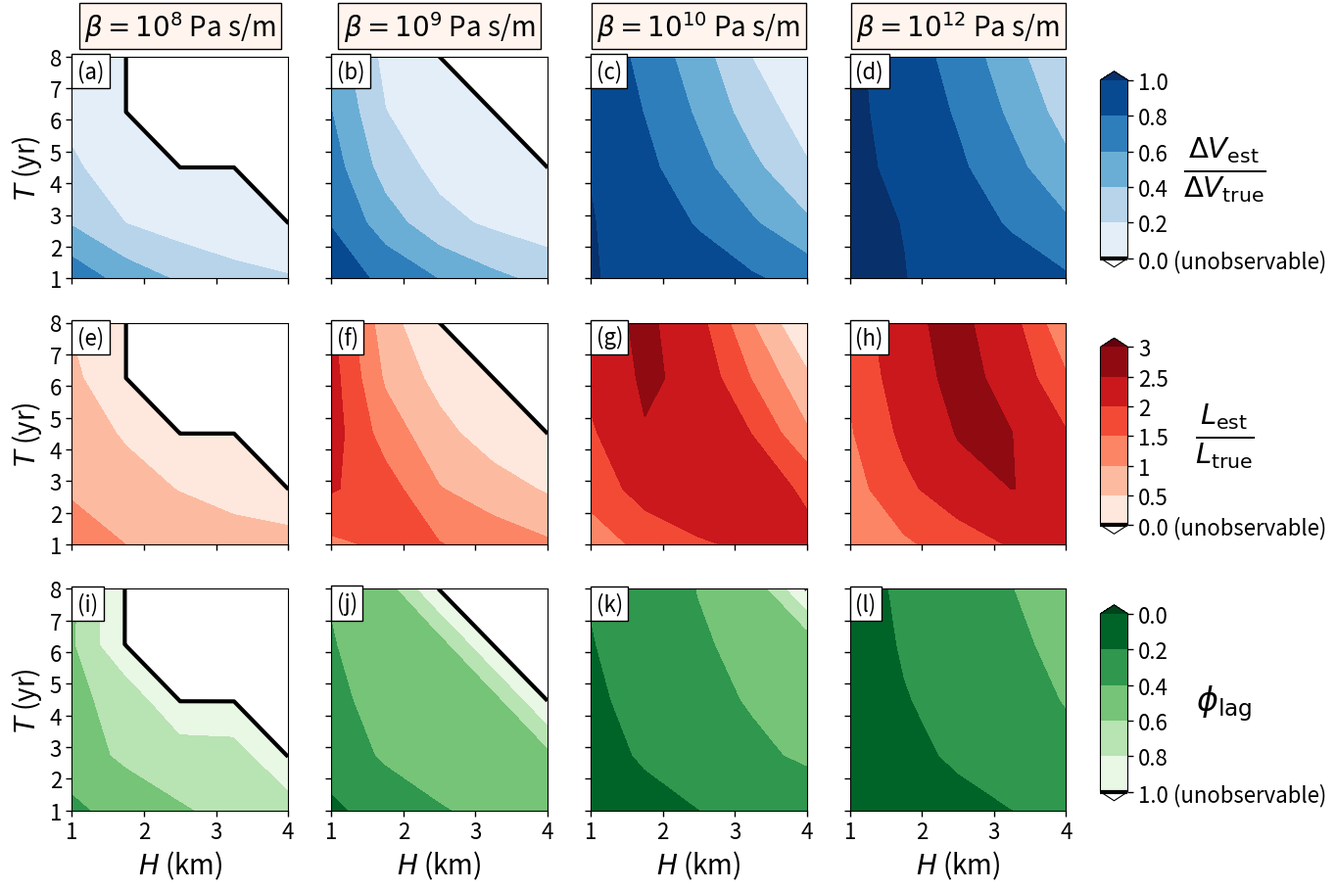

This figure's Python source:
# ratios.py: simple method for estimating volume change and lake length ratios
#
# OVERVIEW
# this code constructs plots of estimated vs. true subglacial water volume change and
# subglacial lake length over a range of ice thicknesses and oscillation periods.
# the computation is based on a small-perturbation ice-flow model
# --see the supporting information for a full description of the method.
#
# the main parameters that can be set below are:
#  (1) the (dimensional) basal friction coefficient beta_d)
#  (2) the subglacial lake length (Ls)
#  (3) the spatial component of the lake's basal vertical velocity anomaly (w_base); default is a Gaussian
#  (4) the maximum amplitude of the oscillation (amp)


import numpy as np
import matplotlib.pyplot as plt
from scipy.interpolate import interp2d,interpolate
from scipy import integrate
from scipy.fft import fft,ifft,fftshift,fftfreq
import matplotlib as mpl
import numpy as np
from scipy.io import loadmat
import copy

mpl.rcParams['xtick.major.size'] = 4
mpl.rcParams['xtick.major.width'] = 1
mpl.rcParams['xtick.minor.size'] = 4
mpl.rcParams['xtick.minor.width'] = 1
mpl.rcParams['ytick.major.size'] = 4
mpl.rcParams['ytick.major.width'] = 1
mpl.rcParams['ytick.minor.size'] = 4
mpl.rcParams['ytick.minor.width'] = 1

# 1.---------------FUNCTIONS FOR VOLUME CHANGE / LENGTH RATIOS------------------
def get_Dj(lamda,beta_nd,w_ft,k):
    # function for computing displacements D1 (in-phase with base) and D2 (anti-phase with base)
    k = np.abs(k)
    g = beta_nd/k

    # relaxation function
    R1 =  (1/k)*((1+g)*np.exp(4*k) - (2+4*g*k)*np.exp(2*k) + 1 -g)
    D = (1+g)*np.exp(4*k) + (2*g+4*k+4*g*(k**2))*np.exp(2*k) -1 + g
    R = R1/D

    # transfer function
    T1 = 2*(1+g)*(k+1)*np.exp(3*k) + 2*(1-g)*(k-1)*np.exp(k)
    T = T1/D

    G1 = T*w_ft
    G2 = 1 + (lamda*R)**2

    # displacements
    D1 = ifft(G1/G2).real
    D2 = ifft(lamda*R*G1/G2).real

    return D1,D2

def get_Tj(D1,D2,x,H):
    # Times where elevation anomaly is maximized (T1) and minimized (T2),

    T1 = np.pi - np.arctan(np.mean(D2[np.abs(x)*H/1000<10])/np.mean(D1[np.abs(x)*H/1000<10]))
    T2 = 2*np.pi - np.arctan(np.mean(D2[np.abs(x)*H/1000<10])/np.mean(D1[np.abs(x)*H/1000<10]))

    return T1,T2

def get_kappaj(T1,T2):
    # weights on the displacements:
    # kappa1 is the in-phase component
    # kappa2 is the anti-phase component
    kappa1 = np.cos(T2) - np.cos(T1)
    kappa2 = np.sin(T1) - np.sin(T2)

    return kappa1,kappa2

def get_ratios(H,t_pd,beta_d,Ls):
    # compute ratios of the estimated lake length (dL) and water volume change (dV)
    # relative to their true values given the true lake length (Ls),
    # dimensional friction (beta_d), and ice thickness (H)

    # discretization in frequency domain
    N = 2000
    x = np.linspace(-100,100,num=N)
    d = np.abs(x[1]-x[0])
    k = fftfreq(N,d)   # frequency
    k[0] = 1e-10       # set zero frequency to small number due to (integrable) singularity
    k *= 2*np.pi       # convert to SciPy's Fourier transform definition (angular
                       # freq. definition) used in notes

    w = w_base(x,Ls/H)                     # compute basal velocity anomaly

    w_ft = fft(w)                          # fourier transform for numerical method

    beta_nd = beta_d*H/(2*eta)             # non-dimensional friction parameter
                                           # relative to viscosity/ice thickness

    tr =  (4*np.pi*eta)/(rho*g*H)          # relaxation time
    lamda = t_pd/tr                        # ratio of oscillation time to relaxation time

    D1,D2 = get_Dj(lamda,beta_nd,w_ft,k)   # compute surface displacements

    T1,T2 = get_Tj(D1,D2,x,H)              # compute estimated highstand/lowstand times

    kappa1,kappa2 = get_kappaj(T1,T2)      # compute weights for displacements

    dH = kappa1*D1 + kappa2*D2             # compute surface elevation change anomaly

    dS = 2*w                               # elevation change at base


    # interpolate displacements for integration
    dSi = interpolate.interp1d(x, dS,fill_value="extrapolate")
    dHi = interpolate.interp1d(x, dH,fill_value="extrapolate")

    dVs = integrate.quad(dSi,-0.5*Ls/H,0.5*Ls/H,full_output=1)[0]


    # compute estimated lake length
    if np.size(x[np.abs(dH)>delta])>0:
        x0 = x[np.abs(dH)>delta]
    else:
        x0 = 0*x

    Lh = 2*np.max(x0)                 # (problem is symmetric with respect to x)


    if Lh > 1e-5:
        dVh = integrate.quad(dHi,-0.5*Lh,0.5*Lh,full_output=1)[0]
        dV = dVh/dVs
        dL = Lh*H/Ls
        lag = (2/np.pi)*(np.pi-T1)

    else:
        dV = 0
        dL = 0
        lag = 1.01

    return dV,dL,lag

# 2.------------------------- MODEL PARAMETERS ---------------------------------
# function for spatial component of basal vertical velocity anomaly
# default is a Gaussian
def w_base(x,Ls):
    sigma = Ls/4                        # define standard deviation for Gaussian
    w = np.exp(-0.5*(x/sigma)**2)
    return w

amp = 0.5                               # oscillation amplitude at base (m)

delta = 0.1/amp                         # dimensionless displacement threshold corresponding
                                        # to dimensional threshold of 0.1 m

eta = 1e13                              # viscosity (Pa s)

rho = 917.0                             # ice density kg/m^3
g = 9.81                                # gravitational acceleration m^2/s

Ls = 10*1000.0                          # lake length (km)

N_pts = 5                              # number of ice thickness and friction
                                        # values (between max and min values from data)
                                        # for constructing minimum lake size function
                                        # (the total number of computations is N_pts**2)


# 3.---COMPUTE VOLUME CHANGE AND LAKE LENGTH RATIOS AS FUNCTIONS OF BETA AND H---

# construct arrays for H and beta_d
H = np.linspace(1000,4000,N_pts)                       # ice thickness (m)
t_pd = 3.154e7*np.linspace(1,8,N_pts)                  # oscillation period (s)

# arrays for volume change and lake length ratios at every (H,t_pd) value
dV1 = np.zeros((np.size(H),np.size(t_pd)))
dL1 = np.zeros((np.size(H),np.size(t_pd)))
lag1 = np.zeros((np.size(H),np.size(t_pd)))

dV2 = np.zeros((np.size(H),np.size(t_pd)))
dL2 = np.zeros((np.size(H),np.size(t_pd)))
lag2 = np.zeros((np.size(H),np.size(t_pd)))

dV3 = np.zeros((np.size(H),np.size(t_pd)))
dL3 = np.zeros((np.size(H),np.size(t_pd)))
lag3 = np.zeros((np.size(H),np.size(t_pd)))

dV4 = np.zeros((np.size(H),np.size(t_pd)))
dL4 = np.zeros((np.size(H),np.size(t_pd)))
lag4 = np.zeros((np.size(H),np.size(t_pd)))


print('Computing volume change and lake length ratios as functions of oscillation period and ice thickness....')

l = 0
for i in range(np.shape(dV1)[0]):
    for j in range(np.shape(dV1)[1]):
        dV1[i,j],dL1[i,j],lag1[i,j] = get_ratios(H[j],t_pd[i],1e8,Ls)
        dV2[i,j],dL2[i,j],lag2[i,j] = get_ratios(H[j],t_pd[i],1e9,Ls)
        dV3[i,j],dL3[i,j],lag3[i,j] = get_ratios(H[j],t_pd[i],1e10,Ls)
        dV4[i,j],dL4[i,j],lag4[i,j] = get_ratios(H[j],t_pd[i],1e12,Ls)


        if l % int(np.size(dV1)/10.0) == 0:
            print(str(100*l/int(np.size(dV1)))+' % complete')
        l+=1
print(str(100*l/int(np.size(dV1)))+' % complete')
print('\n')


# 4. ----------------------- PLOTTING ------------------------------------------
print('plotting....')

levelsV = np.linspace(0.0,1,num=6)
levelsL = np.linspace(0.0,3,num=7)
levels_lag = np.linspace(0.0,1,num=6)

cmap1 = copy.copy(mpl.cm.get_cmap("Blues"))
cmap1.set_under('w')

cmap2 = copy.copy(mpl.cm.get_cmap("Reds"))
cmap2.set_under('w')

cmap3 = copy.copy(mpl.cm.get_cmap("Greens_r"))
cmap3.set_over('w')

fig = plt.figure(figsize=(14,10))
plt.subplot(341)
plt.annotate(r'(a)',xy=(1.075,7.325),fontsize=16,bbox=dict(facecolor='w',alpha=1))
plt.title(r'$\beta=10^8$ Pa s/m',fontsize=20,pad=15,bbox=dict(facecolor='seashell',alpha=1))
p1 = plt.contourf(H/1000,t_pd/3.154e7,dV1,cmap=cmap1,levels=levelsV,extend='both')
l1 = plt.contour(H/1000,t_pd/3.154e7,dV1,colors='k',linewidths=3,levels=[1e-10])
plt.ylabel(r'$T$ (yr)',fontsize=20)
plt.yticks(fontsize=16)
plt.xticks(fontsize=16)
plt.gca().xaxis.set_ticklabels([])


plt.subplot(342)
plt.annotate(r'(b)',xy=(1.075,7.325),fontsize=16,bbox=dict(facecolor='w',alpha=1))
plt.title(r'$\beta=10^9$ Pa s/m',fontsize=20,pad=15,bbox=dict(facecolor='seashell',alpha=1))
plt.contourf(H/1000,t_pd/3.154e7,dV2,cmap=cmap1,levels=levelsV,extend='both')
plt.contour(H/1000,t_pd/3.154e7,dV2,colors='k',linewidths=3,levels=[1e-10])
plt.yticks(fontsize=16)
plt.xticks(fontsize=16)
plt.gca().xaxis.set_ticklabels([])
plt.gca().yaxis.set_ticklabels([])


plt.subplot(343)
plt.annotate(r'(c)',xy=(1.075,7.325),fontsize=16,bbox=dict(facecolor='w',alpha=1))
plt.title(r'$\beta=10^{10}$ Pa s/m',fontsize=20,pad=15,bbox=dict(facecolor='seashell',alpha=1))
plt.contourf(H/1000,t_pd/3.154e7,dV3,cmap=cmap1,levels=levelsV,extend='both')
plt.contour(H/1000,t_pd/3.154e7,dV3,colors='k',linewidths=3,levels=[1e-10])
plt.gca().xaxis.set_ticklabels([])
plt.gca().yaxis.set_ticklabels([])



plt.subplot(344)
plt.annotate(r'(d)',xy=(1.075,7.325),fontsize=16,bbox=dict(facecolor='w',alpha=1))
plt.title(r'$\beta=10^{12}$ Pa s/m',fontsize=20,pad=15,bbox=dict(facecolor='seashell',alpha=1))
plt.contourf(H/1000,t_pd/3.154e7,dV4,cmap=cmap1,levels=levelsV,extend='both')
plt.contour(H/1000,t_pd/3.154e7,dV4,colors='k',linewidths=3,levels=[1e-10])
plt.gca().xaxis.set_ticklabels([])
plt.gca().yaxis.set_ticklabels([])

fig.subplots_adjust(right=0.85)
cbar_ax = fig.add_axes([0.875, 0.665, 0.02, 0.2])
cbar = fig.colorbar(p1,cax=cbar_ax,orientation='vertical',ticks=levelsV)
cbar.set_label(r'$\frac{\Delta  V_\mathrm{est}}{\Delta V_\mathrm{true}}$',verticalalignment='center', rotation=0,fontsize=30)
cbar.ax.set_yticklabels(['0.0 (unobservable)','0.2','0.4','0.6','0.8','1.0'])
cbar.ax.get_yaxis().labelpad = -75
cbar.ax.tick_params(labelsize=16)

cbar.add_lines(l1)


#------------------- length estimates-------------------------------------------
plt.subplot(345)
plt.annotate(r'(e)',xy=(1.075,7.325),fontsize=16,bbox=dict(facecolor='w',alpha=1))
p2 = plt.contourf(H/1000,t_pd/3.154e7,dL1,cmap=cmap2,levels=levelsL,extend='both')
l2 = plt.contour(H/1000,t_pd/3.154e7,dL1,colors='k',linewidths=3,levels=[1e-10])
plt.xticks(fontsize=16)
plt.yticks(fontsize=16)
plt.gca().xaxis.set_ticklabels([])
plt.ylabel(r'$T$ (yr)',fontsize=20)

plt.subplot(346)
plt.annotate(r'(f)',xy=(1.075,7.325),fontsize=16,bbox=dict(facecolor='w',alpha=1))
plt.contourf(H/1000,t_pd/3.154e7,dL2,cmap=cmap2,levels=levelsL,extend='both')
plt.contour(H/1000,t_pd/3.154e7,dL2,colors='k',linewidths=3,levels=[1e-10])
plt.xticks(fontsize=16)
plt.yticks(fontsize=16)
plt.gca().xaxis.set_ticklabels([])
plt.gca().yaxis.set_ticklabels([])


plt.subplot(347)
plt.annotate(r'(g)',xy=(1.075,7.325),fontsize=16,bbox=dict(facecolor='w',alpha=1))
plt.contourf(H/1000,t_pd/3.154e7,dL3,cmap=cmap2,levels=levelsL,extend='both')
plt.contour(H/1000,t_pd/3.154e7,dL3,colors='k',linewidths=3,levels=[1e-10])
plt.xticks(fontsize=16)
plt.yticks(fontsize=16)
plt.gca().xaxis.set_ticklabels([])
plt.gca().yaxis.set_ticklabels([])

plt.subplot(348)
plt.annotate(r'(h)',xy=(1.075,7.325),fontsize=16,bbox=dict(facecolor='w',alpha=1))
plt.contourf(H/1000,t_pd/3.154e7,dL4,cmap=cmap2,levels=levelsL,extend='both')
plt.contour(H/1000,t_pd/3.154e7,dL4,colors='k',linewidths=3,levels=[1e-10])
plt.xticks(fontsize=16)
plt.yticks(fontsize=16)
plt.gca().xaxis.set_ticklabels([])
plt.gca().yaxis.set_ticklabels([])

fig.subplots_adjust(right=0.85)
cbar_ax = fig.add_axes([0.875, 0.3925, 0.02, 0.2])
cbar = fig.colorbar(p2,cax=cbar_ax,orientation='vertical',ticks=levelsL)
cbar.set_label(r'$\frac{L_\mathrm{est}}{L_\mathrm{true}}$',verticalalignment='center', rotation=0,fontsize=30)
cbar.ax.set_yticklabels(['0.0 (unobservable)','0.5','1','1.5','2','2.5','3'])
cbar.ax.get_yaxis().labelpad = -75
cbar.ax.tick_params(labelsize=16)
cbar.add_lines(l2)

#------------------- length estimates-------------------------------------------

plt.subplot(349)
plt.annotate(r'(i)',xy=(1.075,7.325),fontsize=16,bbox=dict(facecolor='w',alpha=1))
p3 = plt.contourf(H/1000,t_pd/3.154e7,lag1,cmap=cmap3,levels=levels_lag,extend='both')
l3 = plt.contour(H/1000,t_pd/3.154e7,lag1,colors='k',linewidths=3,levels=[1])
plt.xticks(fontsize=16)
plt.yticks(fontsize=16)
plt.xlabel(r'$H$ (km)',fontsize=20)
plt.ylabel(r'$T$ (yr)',fontsize=20)


plt.subplot(3,4,10)
plt.annotate(r'(j)',xy=(1.075,7.325),fontsize=16,bbox=dict(facecolor='w',alpha=1))
plt.contourf(H/1000,t_pd/3.154e7,lag2,cmap=cmap3,levels=levels_lag,extend='both')
plt.contour(H/1000,t_pd/3.154e7,lag2,colors='k',linewidths=3,levels=[1])
plt.xticks(fontsize=16)
plt.gca().yaxis.set_ticklabels([])
plt.xlabel(r'$H$ (km)',fontsize=20)


plt.subplot(3,4,11)
plt.annotate(r'(k)',xy=(1.075,7.325),fontsize=16,bbox=dict(facecolor='w',alpha=1))
plt.contourf(H/1000,t_pd/3.154e7,lag3,cmap=cmap3,levels=levels_lag,extend='both')
plt.contour(H/1000,t_pd/3.154e7,lag3,colors='k',linewidths=3,levels=[1])
plt.xticks(fontsize=16)
plt.gca().yaxis.set_ticklabels([])
plt.xlabel(r'$H$ (km)',fontsize=20)


plt.subplot(3,4,12)
plt.annotate(r'(l)',xy=(1.075,7.325),fontsize=16,bbox=dict(facecolor='w',alpha=1))
plt.contourf(H/1000,t_pd/3.154e7,lag4,cmap=cmap3,levels=levels_lag,extend='both')
plt.contour(H/1000,t_pd/3.154e7,lag4,colors='k',linewidths=3,levels=[1])
plt.xticks(fontsize=16)
plt.gca().yaxis.set_ticklabels([])
plt.xlabel(r'$H$ (km)',fontsize=20)

fig.subplots_adjust(right=0.85)
cbar_ax = fig.add_axes([0.875, 0.12, 0.02, 0.2])
cbar = fig.colorbar(p3,cax=cbar_ax,orientation='vertical',ticks=levels_lag)
cbar.set_label(r'$\phi_\mathrm{lag}$',verticalalignment='center', rotation=0,fontsize=24)
cbar.ax.get_yaxis().labelpad = -75
cbar.ax.set_yticklabels(['0.0','0.2','0.4','0.6','0.8','1.0 (unobservable)'])
cbar.ax.tick_params(labelsize=16)
cbar.ax.invert_yaxis()
cbar.add_lines(l3)

plt.savefig('fig_S1',bbox_inches='tight')
plt.close()
